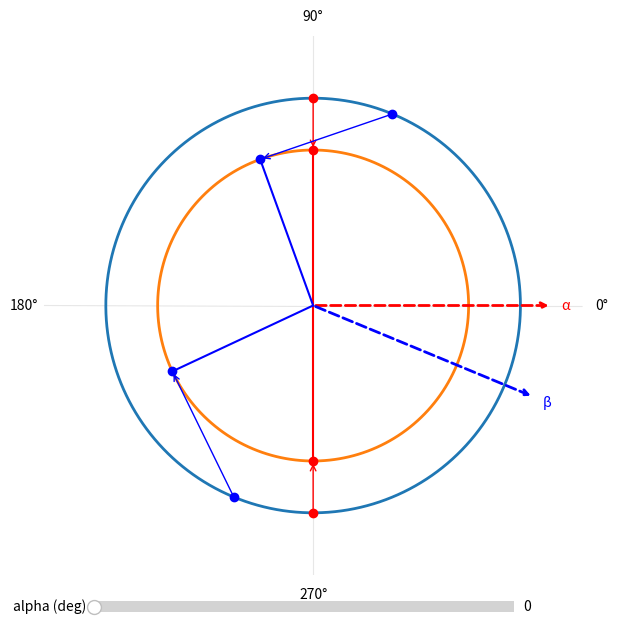
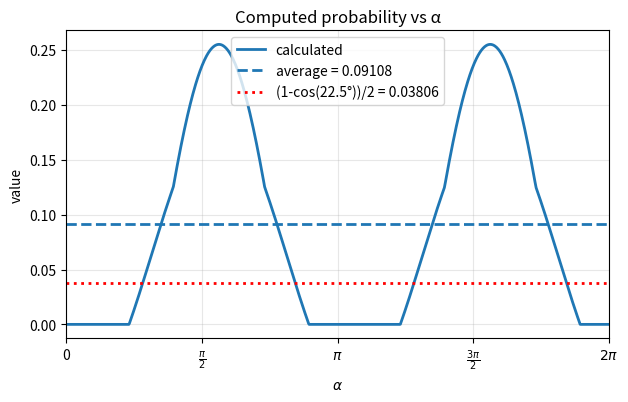
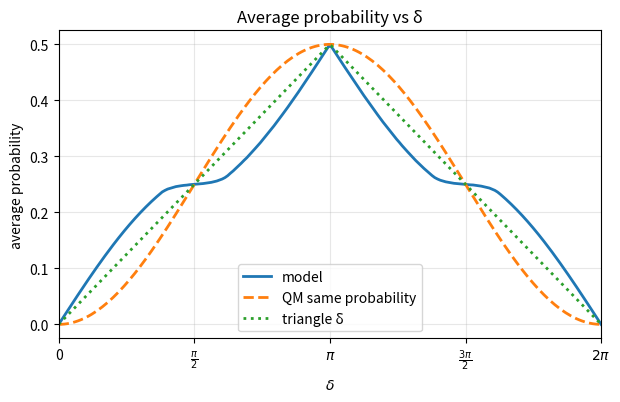

Python code for these plots, in order:
# -*- coding: utf-8 -*-
"""
Created on Tue Mar 17 10:55:18 2026

@author: Gamer
"""

# -*- coding: utf-8 -*-

import numpy as np
import matplotlib.pyplot as plt
from matplotlib.widgets import Slider

# --------------------------------------------------
# nonlinear mapping (original mapping)
# --------------------------------------------------

# def g(x):
#     x = np.asarray(x) % (2*np.pi)

#     u = x/(2*np.pi)
#     r, n = np.modf(2*u)

#     return np.pi*n + np.arccos(1 - 2*r)


# --------------------------------------------------
# sinusoidal deformation
# g(x) = π/4 sin(2x)
# --------------------------------------------------

def g(x):
     return (np.pi/3) * np.sin(2*x)

#def g(x):
#    return -(1/2) * np.arccos(np.sin(2*x)) + np.pi/4


# --------------------------------------------------
# measurement geometry
# --------------------------------------------------

def limit_angles(alpha, beta):

    a1 = alpha + np.pi/2 - g(alpha)
    a2 = alpha - np.pi/2 + g(alpha)

    b1 = beta + np.pi/2 - g(beta)
    b2 = beta - np.pi/2 + g(beta)

    return np.array([a1, a2, b1, b2])


# --------------------------------------------------
# circular angle difference
# --------------------------------------------------

def angdiff(a, b):
    return np.abs(np.arctan2(np.sin(a-b), np.cos(a-b)))


def cw_angle(x, y):
    theta = (x - y) % (2*np.pi)
    return np.where(theta > np.pi, 0, theta)

def ccw_angle(x, y):
    theta = (y - x) % (2*np.pi)
    return np.where(theta > np.pi, 0, theta)

# --------------------------------------------------
# probability calculation
# --------------------------------------------------

def probability(alpha, beta):

    a1, a2, b1, b2 = limit_angles(alpha, beta)

    d1 = cw_angle(a1, b1)
    d2 = ccw_angle(a2, b2)

    return (d1 + d2) / (2*np.pi)


# --------------------------------------------------
# parameters
# --------------------------------------------------

r_outer = 1
r_inner = 0.75

alpha0 = 0
delta_deg = 22.5

delta = np.deg2rad(delta_deg)

colors = ["red","red","blue","blue"]


# --------------------------------------------------
# numerical average
# --------------------------------------------------

alpha_vals = np.linspace(0,2*np.pi,100000)
beta_vals = alpha_vals - delta

vals = probability(alpha_vals, beta_vals)

p = np.mean(vals)

print("numerical average:", p)
print("target:", (1-np.cos(delta))/2)


# --------------------------------------------------
# figure
# --------------------------------------------------

fig = plt.figure(figsize=(7,7))
ax = fig.add_subplot(111, projection="polar")

t = np.linspace(0,2*np.pi,400)

ax.plot(t, np.full_like(t,r_outer), lw=2)
ax.plot(t, np.full_like(t,r_inner), lw=2)

ax.spines['polar'].set_visible(False)

ax.grid(True)

ax.set_theta_zero_location("E")
ax.set_thetagrids([0,90,180,270])

ax.xaxis.grid(True, alpha=0.3)

ax.yaxis.grid(False)
ax.set_yticklabels([])

ax.set_ylim([0,1.3])


# --------------------------------------------------
# initial geometry
# --------------------------------------------------

alpha = np.deg2rad(alpha0)
beta = alpha - delta

outer_angles = [alpha + np.pi/2, alpha - np.pi/2, beta + np.pi/2,beta- np.pi/2]
mapped = limit_angles(alpha, beta)


# --------------------------------------------------
# artists
# --------------------------------------------------

outer_pts = []
inner_pts = []
radial_lines = []
arrows = []

for a_out, a_in, c in zip(outer_angles, mapped, colors):

    p1, = ax.plot(a_out, r_outer, "o", color=c)
    outer_pts.append(p1)

    p2, = ax.plot(a_in, r_inner, "o", color=c)
    inner_pts.append(p2)

    line, = ax.plot([a_in,a_in],[0,r_inner], color=c)
    radial_lines.append(line)

    arrow = ax.annotate(
        "",
        xy=(a_in,r_inner),
        xytext=(a_out,r_outer),
        arrowprops=dict(arrowstyle="->", color=c)
    )

    arrows.append(arrow)


# --------------------------------------------------
# alpha / beta arrows
# --------------------------------------------------

alpha_arrow = ax.annotate(
    "",
    xy=(alpha,1.15),
    xytext=(alpha,0),
    arrowprops=dict(arrowstyle="->", linestyle="--", color="red", lw=2)
)

beta_arrow = ax.annotate(
    "",
    xy=(beta,1.15),
    xytext=(beta,0),
    arrowprops=dict(arrowstyle="->", linestyle="--", color="blue", lw=2)
)

alpha_label = ax.text(alpha,1.22,"α",color="red",ha="center",va="center")
beta_label  = ax.text(beta,1.22,"β",color="blue",ha="center",va="center")


# --------------------------------------------------
# update function
# --------------------------------------------------

def update(alpha_deg):

    alpha = np.deg2rad(alpha_deg)
    beta = alpha - delta

    outer_angles = [alpha + np.pi/2, alpha - np.pi/2, beta + np.pi/2,beta- np.pi/2]
    mapped = limit_angles(alpha, beta)

    for i,(a_out,a_in) in enumerate(zip(outer_angles,mapped)):

        outer_pts[i].set_data([a_out],[r_outer])
        inner_pts[i].set_data([a_in],[r_inner])

        radial_lines[i].set_data([a_in,a_in],[0,r_inner])

        arrows[i].set_position((a_out,r_outer))
        arrows[i].xy = (a_in,r_inner)

    alpha_arrow.xy = (alpha,1.15)
    alpha_arrow.set_position((alpha,0))

    beta_arrow.xy = (beta,1.15)
    beta_arrow.set_position((beta,0))

    alpha_label.set_position((alpha,1.22))
    beta_label.set_position((beta,1.22))

    fig.canvas.draw_idle()


# --------------------------------------------------
# slider
# --------------------------------------------------

slider_ax = fig.add_axes([0.2,0.05,0.6,0.03])

slider = Slider(
    slider_ax,
    "alpha (deg)",
    0,
    360,
    valinit=alpha0
)

slider.on_changed(update)

plt.show()


# --------------------------------------------------
# second plot
# --------------------------------------------------

alpha_vals = np.linspace(0,2*np.pi,1000)
beta_vals = alpha_vals - delta

vals = probability(alpha_vals, beta_vals)

avg_val = np.mean(vals)
qm_val = (1 - np.cos(delta)) / 2

fig2, ax2 = plt.subplots(figsize=(7,4))

ax2.plot(alpha_vals, vals, lw=2, label="calculated")

ax2.axhline(
    avg_val,
    linestyle="--",
    lw=2,
    label=f"average = {avg_val:.5f}"
)

ax2.axhline(
    qm_val,
    linestyle=":",
    lw=2,
    color="red",
    label=f"(1-cos({delta_deg}°))/2 = {qm_val:.5f}"
)

ax2.set_xlim(0,2*np.pi)

xticks = [0, np.pi/2, np.pi, 3*np.pi/2, 2*np.pi]
xtick_labels = ["0", r"$\frac{\pi}{2}$", r"$\pi$", r"$\frac{3\pi}{2}$", r"$2\pi$"]

ax2.set_xticks(xticks)
ax2.set_xticklabels(xtick_labels)

ax2.set_xlabel(r"$\alpha$")
ax2.set_ylabel("value")

ax2.set_title("Computed probability vs α")

ax2.legend()

ax2.grid(True, alpha=0.3)

plt.show()

# --------------------------------------------------
# third plot: average probability vs delta
# --------------------------------------------------

# delta grid
delta_vals = np.linspace(0, 2*np.pi, 200)

# integration grid
alpha_vals = np.linspace(0, 2*np.pi, 4000)

# preallocate (faster)
avg_probs = np.zeros_like(delta_vals)

# compute averages
for i, delta in enumerate(delta_vals):

    beta_vals = alpha_vals - delta

    vals = probability(alpha_vals, beta_vals)

    avg_probs[i] = np.mean(vals)


# --------------------------------------------------
# reference curves
# --------------------------------------------------

# QM probability of SAME result
qm_curve = -1/2 *(1 + np.cos(delta_vals)) / 2 + 1/2

# triangle wave between 0 and 1
triangle_curve = -1/2*np.abs((delta_vals % (2*np.pi)) - np.pi) / np.pi +1/2


# --------------------------------------------------
# plot
# --------------------------------------------------

fig3, ax3 = plt.subplots(figsize=(7,4))

ax3.plot(delta_vals, avg_probs,
         lw=2,
         label="model")

ax3.plot(delta_vals, qm_curve,
         lw=2,
         linestyle="--",
         label="QM same probability")

ax3.plot(delta_vals, triangle_curve,
         lw=2,
         linestyle=":",
         label="triangle δ")

# axis formatting
ax3.set_xlim(0,2*np.pi)

xticks = [0, np.pi/2, np.pi, 3*np.pi/2, 2*np.pi]
xtick_labels = ["0", r"$\frac{\pi}{2}$", r"$\pi$", r"$\frac{3\pi}{2}$", r"$2\pi$"]

ax3.set_xticks(xticks)
ax3.set_xticklabels(xtick_labels)

ax3.set_xlabel(r"$\delta$")
ax3.set_ylabel("average probability")

ax3.set_title("Average probability vs δ")

ax3.legend()

ax3.grid(True, alpha=0.3)

plt.show()
